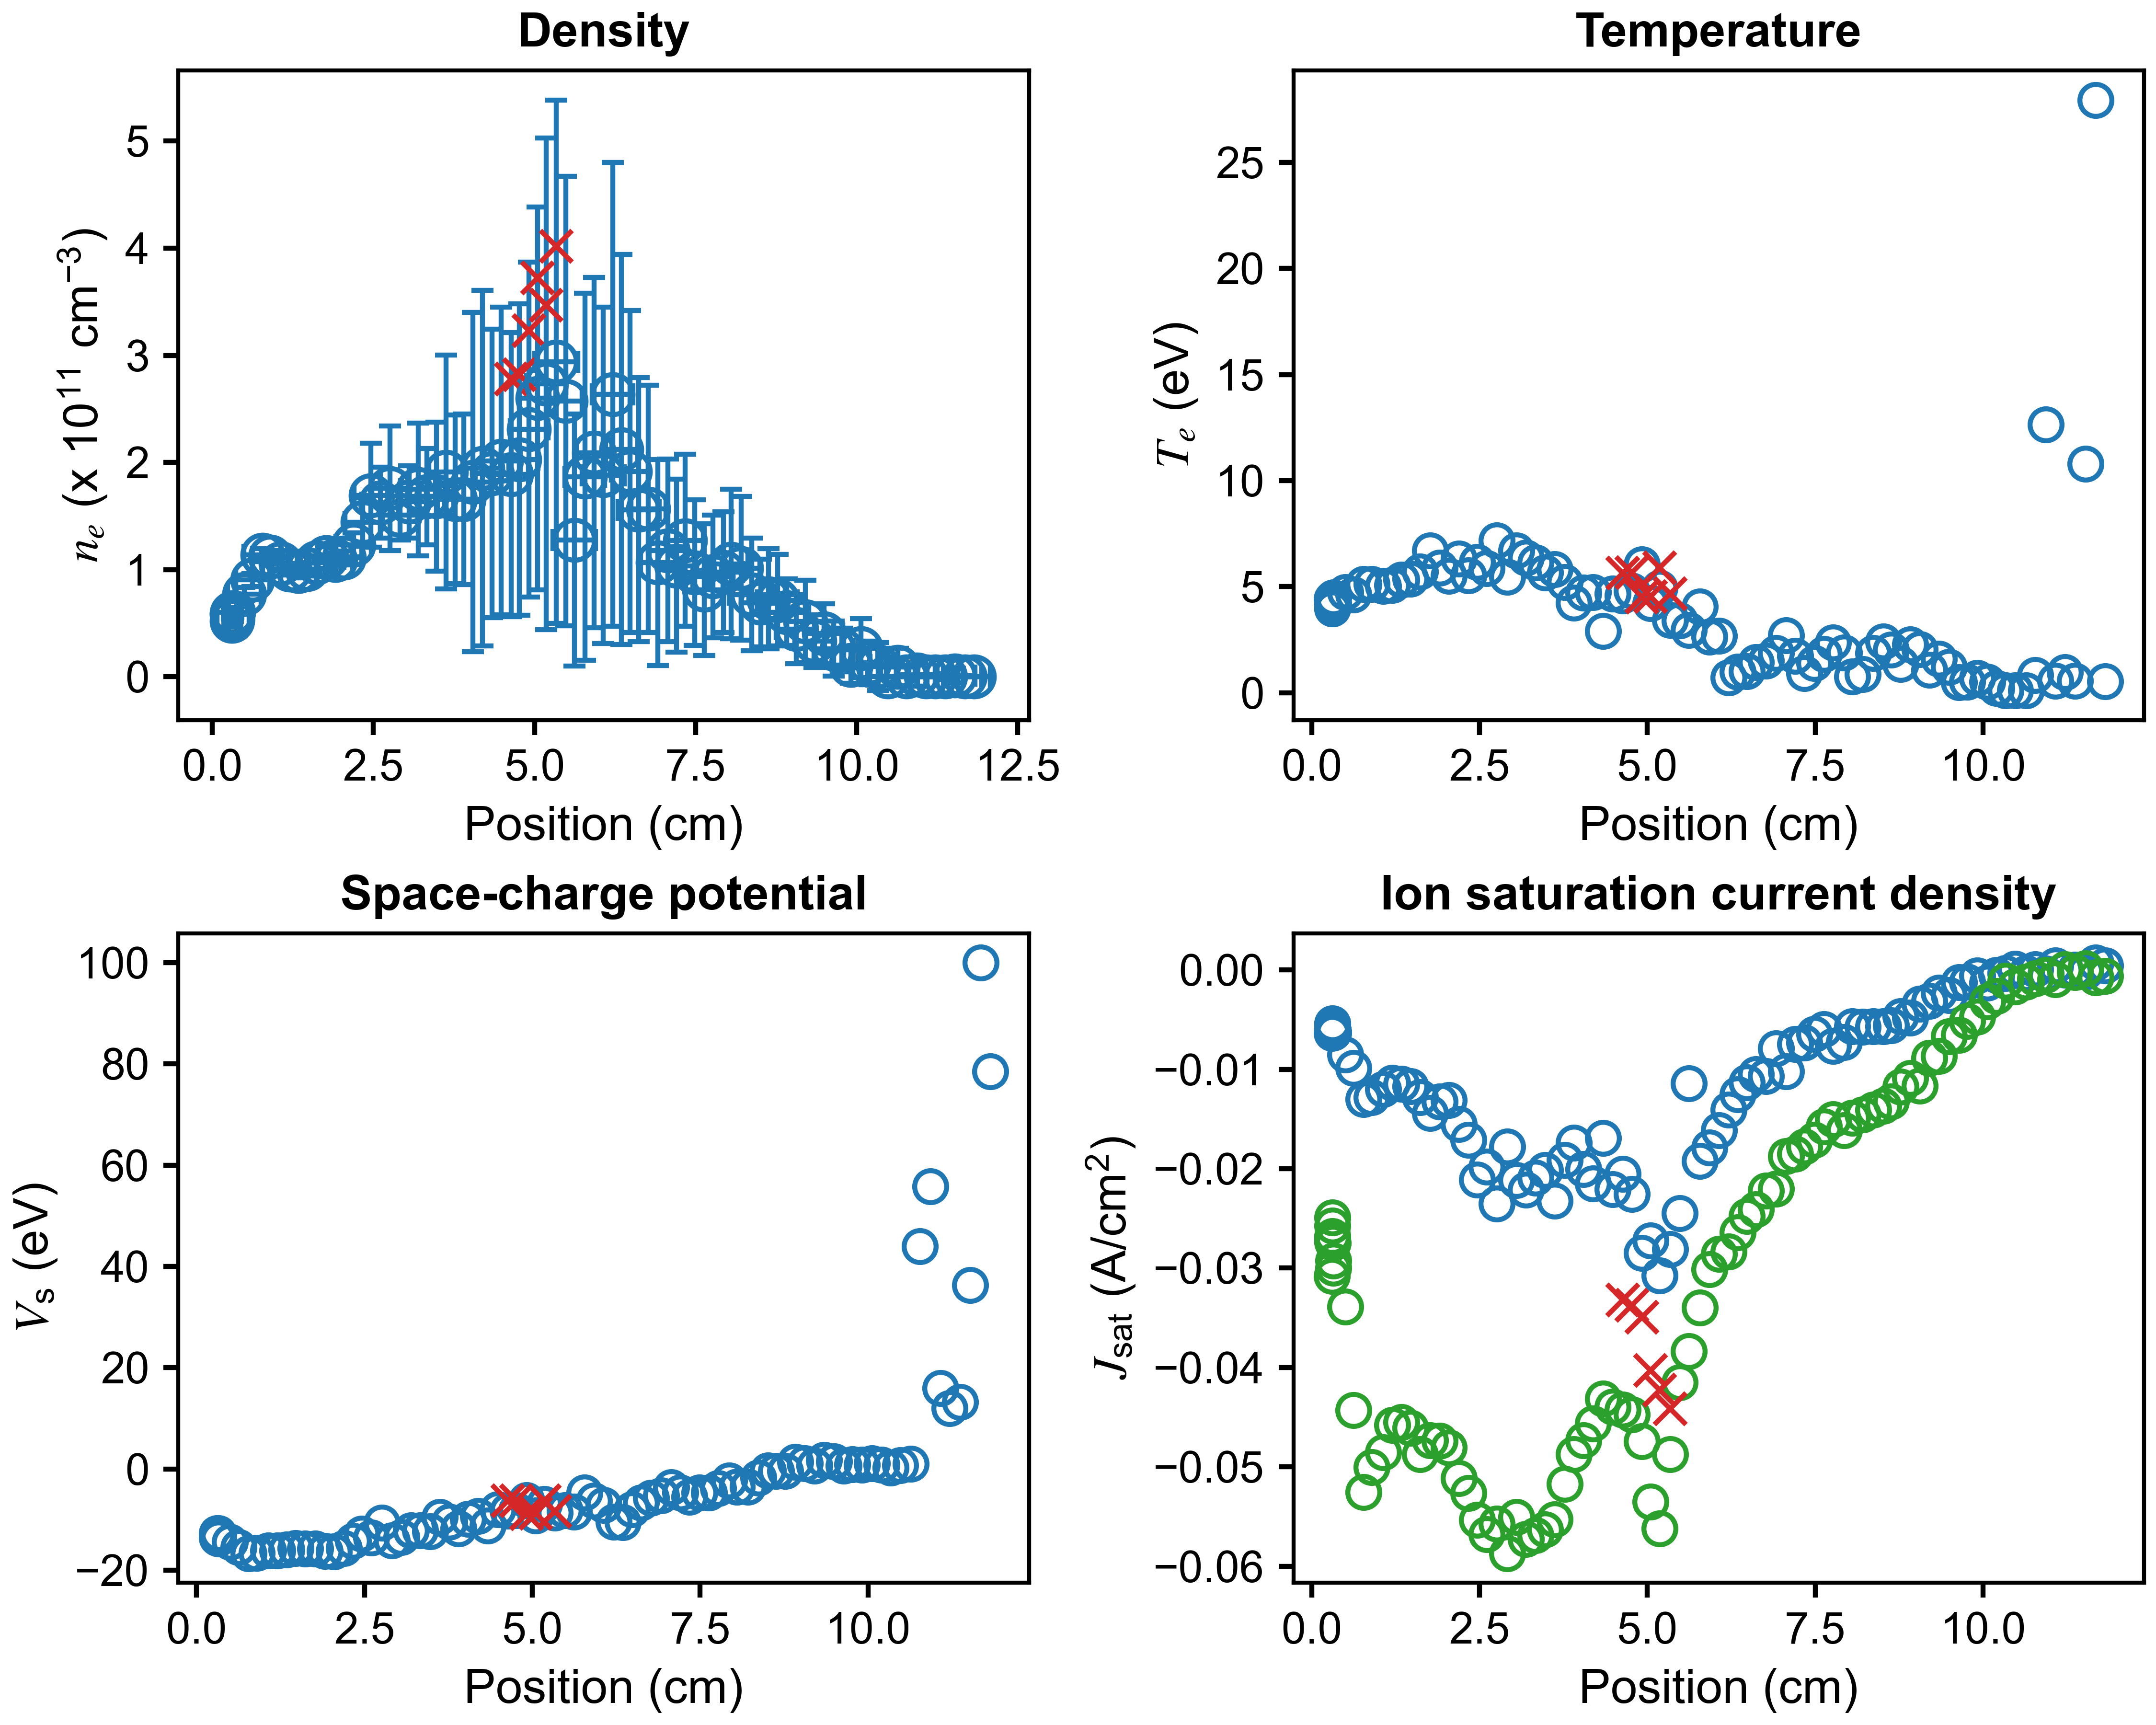

The table this chart was drawn from, first rows:
x (cm), n_e (cm^{-3}), T_e (eV), J_sat (A/cm^2), V_sc (eV), J_sat_robust (A/cm^2), x error (cm), n_e error (cm^{-3}), T_e error (eV), J_sat error (A/cm^2), V_sc error (eV)
11.82, 0.0, 0.5404, 0.0004434, 78.55, -0.0006085, 0.2517, 0.0, 0.0, 0.03678, 0.0
11.68, 0.0, 27.94, 0.0007264, 100, -0.0007756, 0.2623, 0.0, 134.7, 0.02216, 437.8
11.53, 1060863363, 10.79, -0.0001721, 36.28, 0.000155, 0.3082, 6515865307, 61.96, 0.003793, 172.1
11.37, 81968023, 0.552, -4.05815392517147e-06, 13.22, -0.0002284, 0.277, 2689450972, 12.42, 0.00152, 19.2
11.22, 0.0, 0.9501, 3.6199613121780505e-06, 11.97, 5.674677684369608e-05, 0.2769, 0.0, 5.469, 0.005142, 125.2
11.08, 0.0, 0.5522, 0.000466, 15.99, -0.0009618, 0.2696, 0.0, 1.547, 0.007406, 3.46
10.93, 2103787855, 12.64, -0.000368, 55.8, -0.000508, 0.3167, 10881660718, 113, 0.01815, 388.3
10.78, 0.0, 0.8151, 7.51573548191393e-05, 44, -0.0008531, 0.3091, 0.0, 0.0, 0.01843, 0.0
10.64, 9140394236, 0.1002, -0.0003418, 1.014, -0.001212, 0.2666, 17583057284, 1.3877787807814457e-16, 0.0008075, 0.0
10.48, 0.0, 0.1002, 0.0001062, 0.714, -0.001691, 0.307, 0.0, 1713435, 55.08, 85211
10.34, 9417282131, 0.1002, -0.0003522, 0.3155, -0.001103, 0.2824, 22290055894, 1.505, 0.0007033, 3.273
10.2, 12984624345, 0.2073, -0.0005271, 0.8064, -0.002643, 0.2584, 20312906301, 1.084, 0.0007285, 1.658
10.06, 26683569848, 0.4999, -0.001288, 1.16, -0.003194, 0.2669, 27497106489, 1.496, 0.000946, 3.303
9.913, 10743812233, 0.68, -0.0005633, 0.8477, -0.004694, 0.2946, 16984877069, 1.143, 0.00132, 1.72
9.766, 25073764729, 0.512, -0.001217, 0.937, -0.005171, 0.2668, 20264797003, 0.5143, 0.001087, 0.6366
9.641, 26262416986, 0.4762, -0.001252, 0.625, -0.006524, 0.3039, 25639786645, 0.7652, 0.001434, 1.093
9.495, 40248553221, 1.218, -0.002546, 1.513, -0.006704, 0.2885, 27875882431, 0.8793, 0.003862, 1.501
9.345, 33257762215, 1.605, -0.002329, 1.751, -0.00869, 0.2866, 24760155407, 0.6722, 0.005452, 1.369
9.204, 51578497973, 1.07, -0.00312, 0.6585, -0.008841, 0.2934, 38484825799, 0.7382, 0.006044, 1.25
9.061, 44278777688, 2.047, -0.003411, 1.167, -0.01167, 0.3104, 32212458605, 0.9316, 0.01217, 1.961
8.917, 60211766229, 2.264, -0.004831, 1.359, -0.0109, 0.3424, 31128659987, 0.85, 0.01315, 1.719
8.77, 71485541516, 1.338, -0.004679, -0.4265, -0.01173, 0.3067, 42726713415, 0.5902, 0.01225, 1.079
8.631, 72913328850, 2.023, -0.00559, -0.4284, -0.01323, 0.2625, 46839504815, 0.9688, 0.02248, 1.898
8.513, 68899449495, 2.402, -0.005665, -0.2997, -0.01367, 0.307, 40857780469, 0.905, 0.02451, 1.886
8.369, 76851782557, 1.859, -0.005697, -1.752, -0.01406, 0.344, 52491196506, 0.9891, 0.02734, 1.847
8.21, 101345430901, 0.8747, -0.005736, -3.482, -0.01456, 0.289, 67060630635, 0.5458, 0.02236, 0.8343
8.049, 105423250913, 0.7516, -0.005693, -3.516, -0.0149, 0.2645, 69837417884, 0.4871, 0.02108, 0.7125
7.935, 97632397459, 1.877, -0.007265, -2.297, -0.01614, 0.2927, 56461757029, 0.9091, 0.03161, 1.691
7.769, 93661110313, 2.36, -0.007645, -3.784, -0.01503, 0.3148, 57071322288, 0.903, 0.04902, 1.891
7.633, 81305024179, 1.809, -0.005963, -4.651, -0.01574, 0.2897, 61557030351, 0.7952, 0.04448, 1.601
7.488, 97083902482, 1.398, -0.006457, -4.695, -0.01713, 0.2225, 68036751493, 0.5327, 0.03963, 1.116
7.339, 127257346214, 0.9133, -0.007303, -5.546, -0.01778, 0.2845, 80272231644, 0.442, 0.0372, 0.6997
7.205, 103630085093, 1.736, -0.00748, -4.696, -0.01849, 0.2825, 80857620044, 0.958, 0.05579, 1.804
7.069, 117991778894, 2.704, -0.01019, -3.618, -0.01876, 0.2867, 85216410699, 1.299, 0.08306, 2.679
6.917, 106664356259, 1.865, -0.007918, -5.225, -0.02205, 0.2696, 96230941726, 0.9284, 0.0757, 1.93
6.769, 156694000955, 1.502, -0.0107, -5.709, -0.02222, 0.2709, 115560820653, 1.154, 0.07431, 2.089
6.619, 155971928949, 1.446, -0.0105, -6.668, -0.0241, 0.3206, 123208612477, 0.9879, 0.08663, 1.74
6.481, 191444056353, 0.998, -0.01131, -7.996, -0.02477, 0.2873, 150360003760, 0.5448, 0.09526, 0.9321
6.35, 212327953256, 0.9899, -0.01251, -10.48, -0.02642, 0.2486, 182085460293, 0.7893, 0.1373, 1.223
6.212, 263608100958, 0.7207, -0.01406, -10.46, -0.02835, 0.3188, 216560506213, 0.6411, 0.1382, 0.9594
6.066, 188093875590, 2.669, -0.01616, -7.085, -0.02858, 0.3246, 157096089646, 1.493, 0.1956, 2.955
5.924, 209240232198, 2.633, -0.01788, -6.302, -0.03011, 0.2744, 163675453081, 1.392, 0.1906, 2.804
5.78, 186640411264, 4.062, -0.01924, -4.684, -0.034, 0.3115, 171222726834, 1.716, 0.2918, 4.469
5.618, 127452925555, 2.941, -0.01141, -8.401, -0.03838, 0.3322, 117585907595, 1.333, 0.1774, 3.263
5.485, 257285533740, 3.394, -0.02451, -8.111, -0.04152, 0.2568, 209813110844, 1.33, 0.3576, 3.217
5.338, 294040442568, 3.418, -0.02809, -8.618, -0.04874, 0.3347, 244352156828, 1.617, 0.4268, 3.464
5.182, 273372589416, 4.926, -0.03074, -6.951, -0.05621, 0.3077, 229524087144, 1.802, 0.5499, 4.724
5.049, 259813796254, 4.21, -0.02722, -9.23, -0.05352, 0.2824, 178683444160, 1.128, 0.4031, 3.213
4.917, 230817484466, 6.041, -0.02849, -6.212, -0.04744, 0.2935, 156368871881, 1.313, 0.4648, 4.348
4.767, 202654292958, 4.813, -0.02255, -8.11, -0.04473, 0.2852, 145454865684, 1.172, 0.3608, 3.663
4.637, 188794198920, 4.585, -0.02055, -8.214, -0.04424, 0.27, 132679082614, 1.488, 0.3104, 4.039
4.483, 201417669714, 4.66, -0.02208, -7.977, -0.04394, 0.2962, 143497039034, 1.276, 0.3404, 3.644
4.339, 189990636093, 2.899, -0.01691, -11.22, -0.04317, 0.2603, 134642606572, 1.015, 0.2334, 2.529
4.192, 194671710980, 4.725, -0.02148, -9.269, -0.04566, 0.2947, 165767104823, 1.51, 0.4227, 4.411
4.047, 181766445676, 4.715, -0.02004, -9.827, -0.04732, 0.2709, 158449063302, 1.494, 0.4131, 4.569
3.905, 165759594600, 4.226, -0.01739, -11.78, -0.04874, 0.2756, 79621910533, 1.176, 0.1973, 2.614
3.768, 165679976372, 5.21, -0.01911, -10.44, -0.05175, 0.2767, 78905674683, 1.407, 0.2291, 3.326
3.625, 191250375693, 5.83, -0.02323, -9.441, -0.05528, 0.2639, 109182455916, 1.579, 0.3484, 4.274
3.478, 168146352946, 5.67, -0.02016, -12.29, -0.05628, 0.2695, 69536422854, 1.409, 0.2345, 3.375
3.334, 168130977549, 6.141, -0.02091, -12.12, -0.0569, 0.2762, 45002569544, 0.9502, 0.1646, 2.173
... 30 more rows
